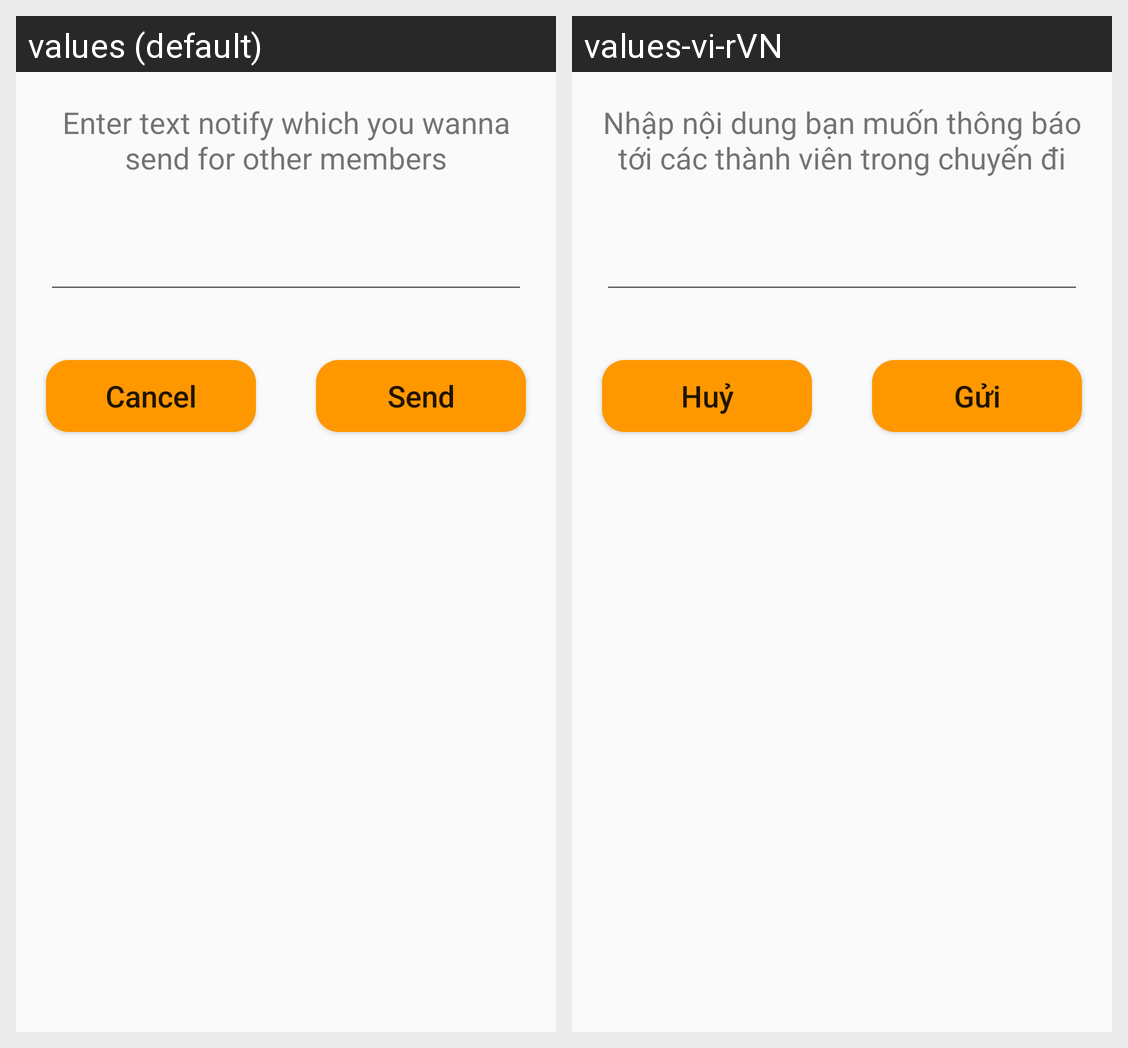

The Android screen above is rendered under two locales of the same app. Produce the string resources it draws, with the default and per-locale values.
Android screen res/layout/dialog_sendtext.xml rendered under 2 locales, left to right: values (default), values-vi-rVN. Device: Nexus 5 (rendered at 1080×1920; each locale shown at half size, 540×960, under a caption strip naming it); theme AppTheme.
Strings drawn on this screen, with the default value and each locale's value (text and hints the layout hard-codes, and strings that could not be matched under every locale, appear in the picture but are not listed):

enter_text_notify_which_you_wanna_send_for_other_members
  values: Enter text notify which you wanna send for other members
  values-vi-rVN: Nhập nội dung bạn muốn thông báo tới các thành viên trong chuyến đi

cancel
  values: Cancel
  values-vi-rVN: Huỷ

send
  values: Send
  values-vi-rVN: Gửi
